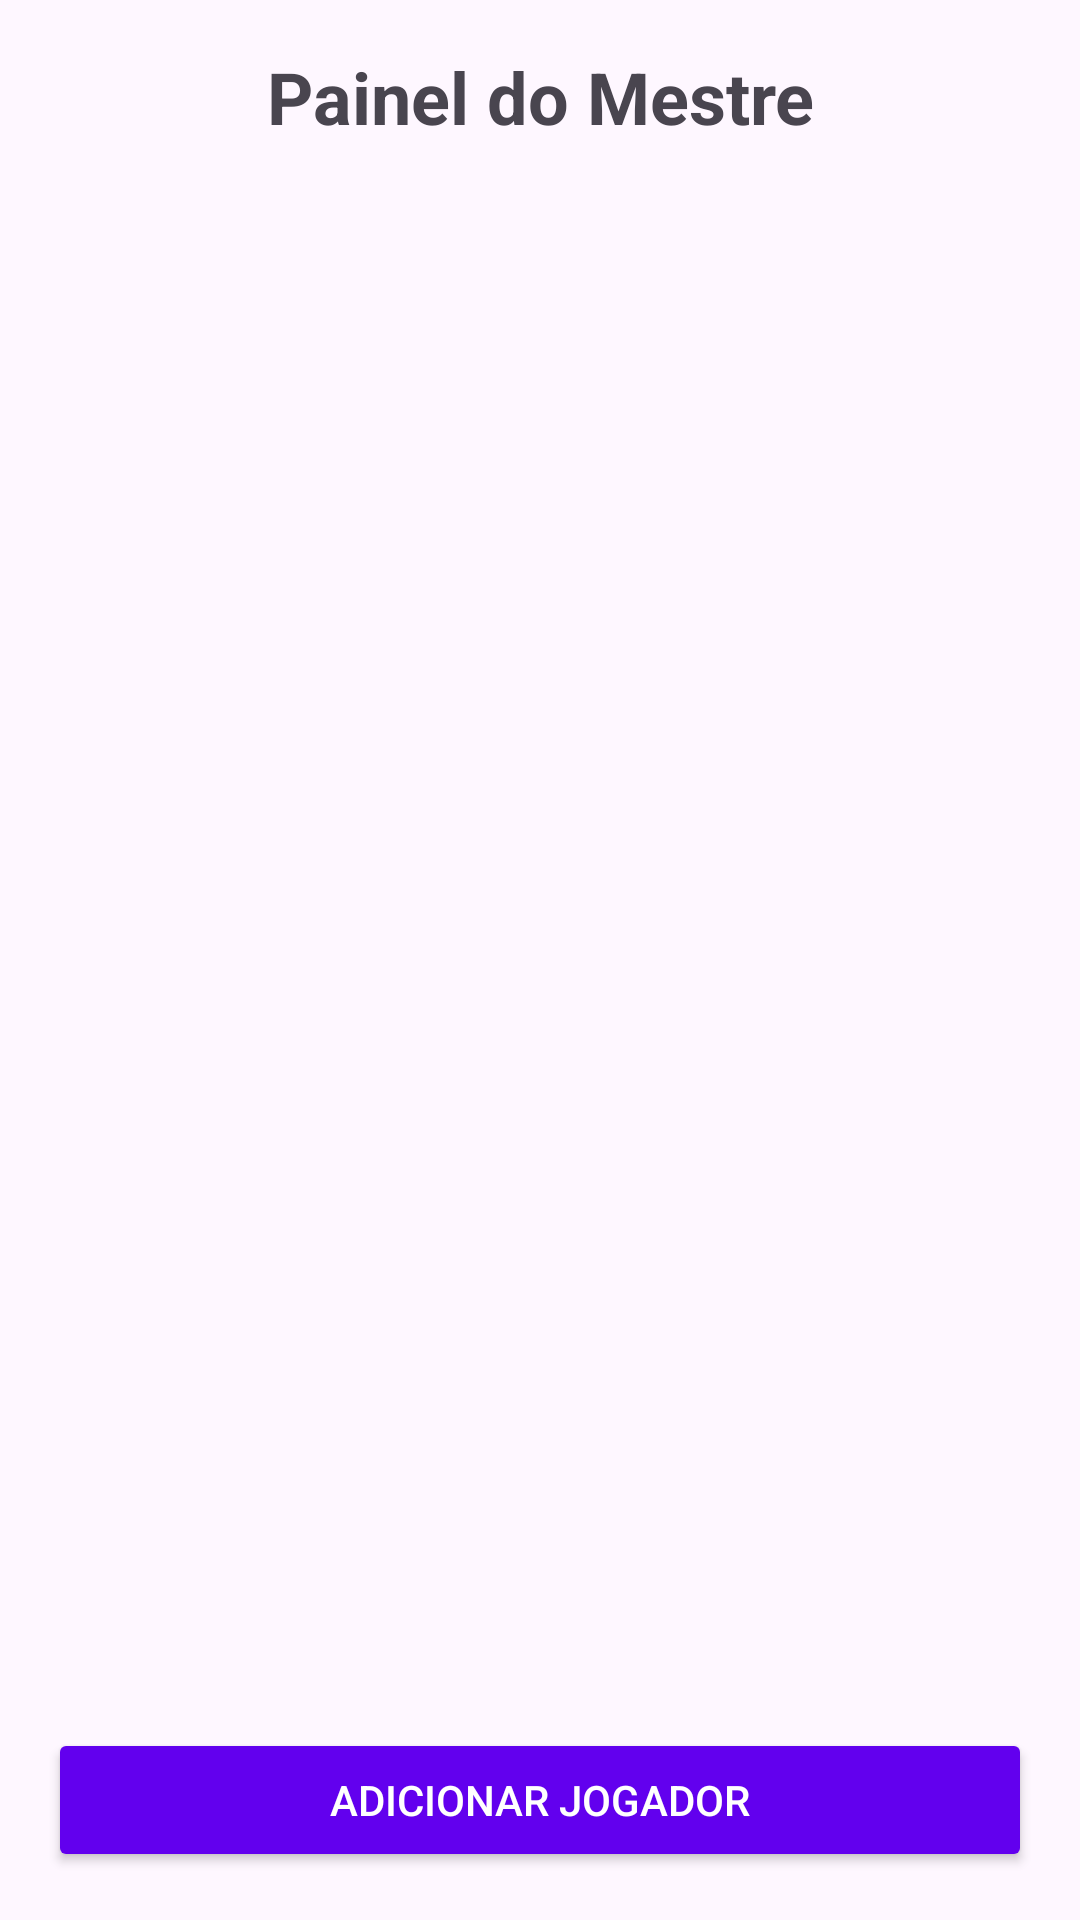

Reconstruct the res/layout file that produces this screen, plus the resources it refers to.
<!-- AndroidManifest.xml: application theme Theme.RPGInventoryMaster -->
<!-- res/layout/activity_master_panel.xml -->
<?xml version="1.0" encoding="utf-8"?>
<androidx.constraintlayout.widget.ConstraintLayout 
    xmlns:android="http://schemas.android.com/apk/res/android"
    xmlns:app="http://schemas.android.com/apk/res-auto"
    xmlns:tools="http://schemas.android.com/tools"
    android:layout_width="match_parent"
    android:layout_height="match_parent"
    tools:context=".MasterPanelActivity">

    
    <TextView
        android:id="@+id/textViewTitle"
        android:layout_width="wrap_content"
        android:layout_height="wrap_content"
        android:text="Painel do Mestre"
        android:textSize="24sp"
        android:textStyle="bold"
        app:layout_constraintTop_toTopOf="parent"
        app:layout_constraintStart_toStartOf="parent"
        app:layout_constraintEnd_toEndOf="parent"
        android:layout_marginTop="16dp"/>

    
    <androidx.recyclerview.widget.RecyclerView
        android:id="@+id/recyclerViewPlayers"
        android:layout_width="0dp"
        android:layout_height="0dp"
        app:layout_constraintTop_toBottomOf="@id/textViewTitle"
        app:layout_constraintBottom_toTopOf="@id/buttonAddPlayer"
        app:layout_constraintStart_toStartOf="parent"
        app:layout_constraintEnd_toEndOf="parent"
        android:layout_margin="8dp"/>

    
    <Button
        android:id="@+id/buttonAddPlayer"
        android:layout_width="0dp"
        android:layout_height="wrap_content"
        android:text="Adicionar Jogador"
        android:backgroundTint="#6200EE"
        android:textColor="#FFFFFF"
        app:layout_constraintBottom_toBottomOf="parent"
        app:layout_constraintStart_toStartOf="parent"
        app:layout_constraintEnd_toEndOf="parent"
        android:layout_margin="16dp"/>

</androidx.constraintlayout.widget.ConstraintLayout>
<!-- resources referenced by this layout -->
<resources>
  <style name="Theme.RPGInventoryMaster" parent="Base.Theme.RPGInventoryMaster" />
  <style name="Base.Theme.RPGInventoryMaster" parent="Theme.Material3.DayNight.NoActionBar">
          
          
      </style>
</resources>
